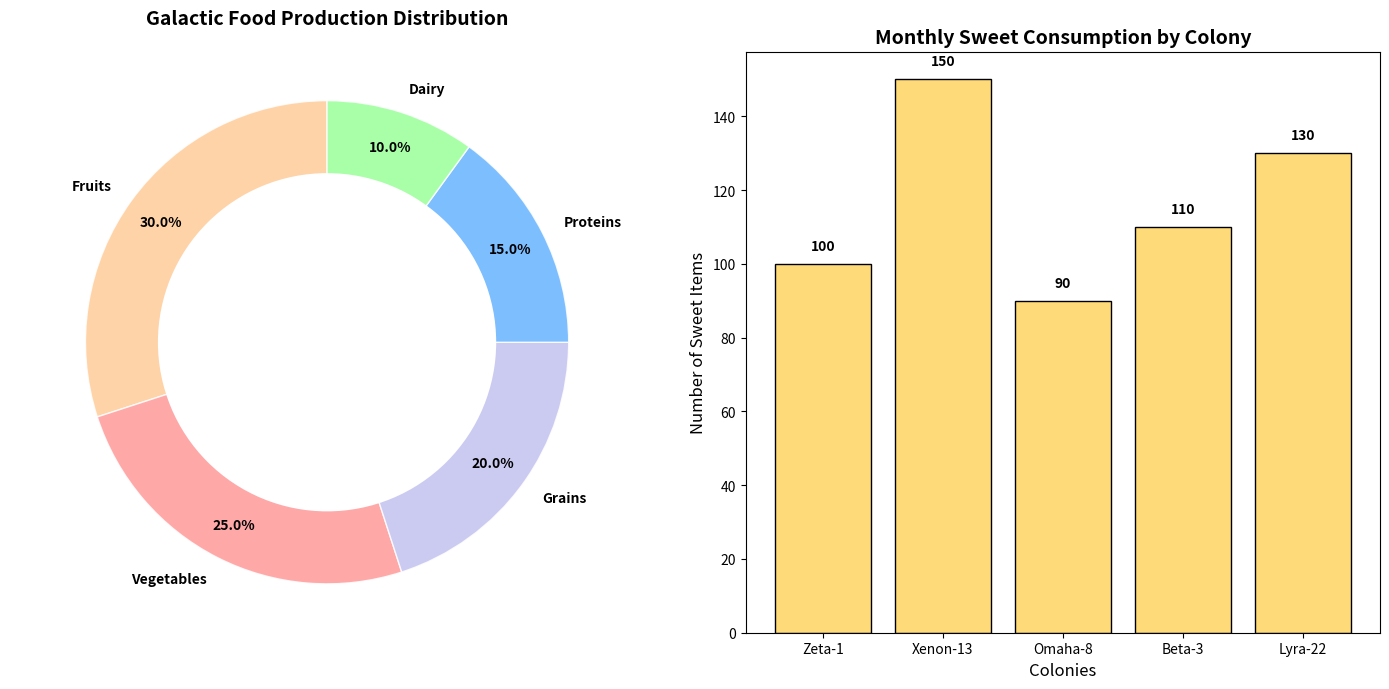

Recreate this plot in Python.
import matplotlib.pyplot as plt

labels_food = ['Fruits', 'Vegetables', 'Grains', 'Proteins', 'Dairy']
production_sizes = [30, 25, 20, 15, 10]
colors_food = ['#FFCC99', '#FF9999', '#C2C2F0', '#66B3FF', '#99FF99']

colonies = ["Zeta-1", "Xenon-13", "Omaha-8", "Beta-3", "Lyra-22"]
sweet_consumption = [100, 150, 90, 110, 130]

fig, ax = plt.subplots(1, 2, figsize=(14, 7))

wedges, texts, autotexts = ax[0].pie(
    production_sizes, 
    labels=labels_food, 
    autopct='%1.1f%%', 
    startangle=90, 
    pctdistance=0.85, 
    colors=colors_food, 
    wedgeprops={'width': 0.4, 'edgecolor': 'w', 'alpha': 0.85},
    textprops=dict(color="black", fontsize=10, weight='bold')
)

centre_circle = plt.Circle((0, 0), 0.70, fc='white')
ax[0].add_artist(centre_circle)
ax[0].set_title('Galactic Food Production Distribution', fontsize=14, fontweight='bold', pad=20)
ax[0].axis('equal')

ax[1].bar(colonies, sweet_consumption, color='#FFDA79', edgecolor='black')
ax[1].set_title('Monthly Sweet Consumption by Colony', fontsize=14, fontweight='bold')
ax[1].set_ylabel('Number of Sweet Items', fontsize=12)
ax[1].set_xlabel('Colonies', fontsize=12)

for i, value in enumerate(sweet_consumption):
    ax[1].text(i, value + 3, str(value), ha='center', va='bottom', fontweight='bold')

plt.tight_layout()
plt.show()
